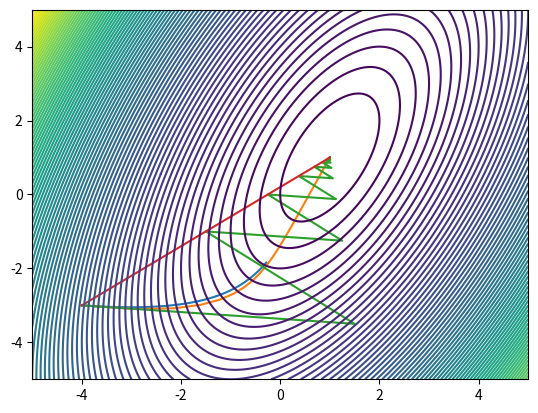

The matplotlib source for this figure:
import numpy as np
import time
from tqdm import tqdm
from matplotlib import pyplot as plt

x0 = np.array([
    [-4],
    [-3],
],dtype = np.float64)

x_star = np.array([
    [1],
    [1],
],dtype = np.float64)

x = np.zeros((2,1),dtype = np.float64)

a_gd_list = [0.01, 0.1, 0.5]

def J(x):

    j = 100 * (x[1][0] - x[0][0]**2)**2 + (1 - x[0][0])**2

    return j

def djdx(x):
    
    djdx = np.array([
        [(3*x[0][0] - x[1][0] -2), (x[1][0] - x[0][0])],
    ],dtype = np.float64)
    
    return djdx

def d2jdx2(x):
    
    d2jdx2 = np.array([
        [3, -1],
        [-1, 1],
    ],dtype = np.float64)
    
    return d2jdx2

def gradient_descent(a_gd, x):
    
    p = - djdx(x).T
    
    dx = a_gd * p
    
    return dx

def newton(x):
    
    dx = -np.linalg.inv(d2jdx2(x))@djdx(x).T
    
    return dx

# def main():
#     for i in tqdm(range(100000)):

#         time.sleep(0.0001)



def main():
    
    x_j = np.linspace(-5, 5, 1000)
    y_j = np.linspace(-5, 5, 1000)
    X, Y = np.meshgrid(x_j, y_j)
    Z = 3/2*X**2 + 1/2*Y**2 - X*Y - 2*X
    
    #x_data = [x0[0][0]]
    #y_data = [x0[1][0]]
    
    # x_data = [[x0[0][0]] for i in range(len(a_gd_list))]
    # y_data = [[x0[1][0]] for i in range(len(a_gd_list))]
    
    x_data = [[x0[0][0]] for i in range(len(a_gd_list) + 1)]
    y_data = [[x0[1][0]] for i in range(len(a_gd_list) + 1)]
    
    
    
    #x = x0.copy()
    
    # for i in tqdm(range(100)):
        
    #     x += gradient_descent(a_gd, x)
        
    #     x_data.append(x[0][0])
    #     y_data.append(x[1][0])
        
    #     print(x)
    
    i_gd = 0
        
    for a_gd in a_gd_list:
        
        x = x0.copy()
        
        print(a_gd)
        print(x)
        
        for i in tqdm(range(100)):
            
            x += gradient_descent(a_gd, x)
            
            x_data[i_gd].append(x[0][0])
            y_data[i_gd].append(x[1][0])
            
            #print(x)
            
        i_gd += 1
    
    x = x0.copy()
    print("newton")
    print(x)
    for i in tqdm(range(100)):
        
        x += newton(x)
        
        x_data[i_gd].append(x[0][0])
        y_data[i_gd].append(x[1][0])
        
        #print(x)
    
    fig = plt.figure()
    # ax1  = fig.add_subplot(3,1,1)
    # ax2  = fig.add_subplot(3,1,2)
    # ax3  = fig.add_subplot(3,1,3)
    
    # ax1.plot(x_data[0], y_data[0])
    # ax2.plot(x_data[1], y_data[1])
    # ax3.plot(x_data[2], y_data[2])
    
    # ax1.contour(X, Y, Z, 100)
    # ax2.contour(X, Y, Z, 100)
    # ax3.contour(X, Y, Z, 100)
    
    ax0 = fig.add_subplot(1,1,1)
    ax0.plot(x_data[0], y_data[0])
    ax0.plot(x_data[1], y_data[1])
    ax0.plot(x_data[2], y_data[2])
    ax0.plot(x_data[3], y_data[3])
    ax0.contour(X, Y, Z, 100)
    
    fig.savefig("fig_gd.png")
    
    

    return



if  __name__ == "__main__":
    main()
